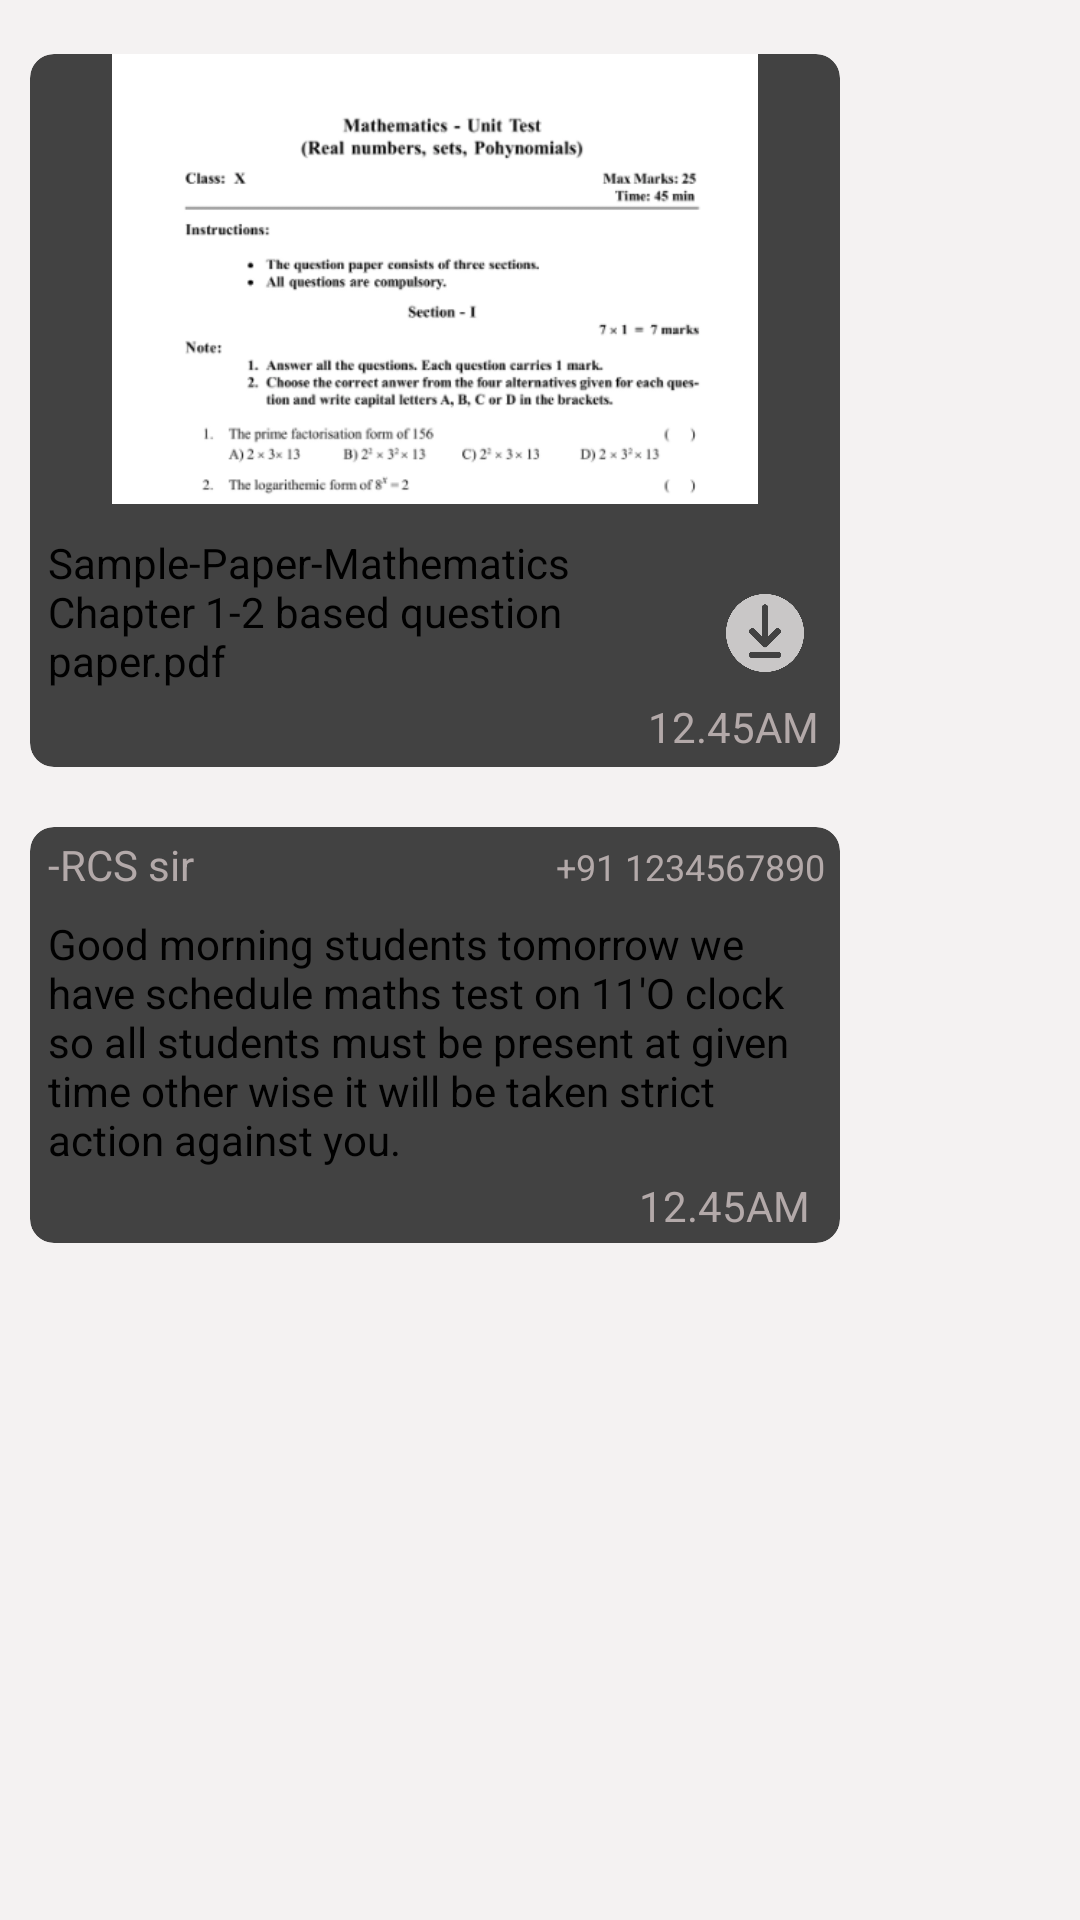

Write the Android layout XML for this screen, with the resource values it uses.
<!-- AndroidManifest.xml: application theme Theme.AbhayClasses -->
<!-- res/layout/message_6.xml -->
<?xml version="1.0" encoding="utf-8"?>
<LinearLayout xmlns:android="http://schemas.android.com/apk/res/android"
    android:layout_width="match_parent"
    android:layout_height="match_parent"
    android:orientation="vertical"
    android:background="@color/Cardwhite"
    xmlns:app="http://schemas.android.com/apk/res-auto">


    <androidx.appcompat.widget.Toolbar
        android:id="@+id/toolbartest"
        android:layout_width="match_parent"
        android:layout_height="?attr/actionBarSize"
        android:layout_marginBottom="8dp"
        android:background="#075e54"
        android:elevation="4dp">
        <ImageView
            android:id="@+id/imageView"
            android:layout_width="40dp"
            android:layout_height="40dp"
            android:padding="8dp"
            android:src="@drawable/previous"
            android:layout_marginStart="16sp" />

        <TextView
            android:layout_width="wrap_content"
            android:id="@+id/Test"
            android:layout_height="wrap_content"
            android:text="Home Work"
            android:textSize="20sp"
            android:textStyle="bold"
            android:textColor="@color/white"
            android:layout_marginLeft="15dp"/>


    </androidx.appcompat.widget.Toolbar>

    <androidx.cardview.widget.CardView
        android:layout_width="270dp"
        android:layout_height="wrap_content"
        android:layout_margin="10dp"
        app:cardCornerRadius="8dp">

        <LinearLayout
            android:layout_width="match_parent"
            android:layout_height="wrap_content"
            android:orientation="vertical">

            <ImageView
                android:layout_width="match_parent"
                android:layout_height="150dp"
                android:src="@drawable/qussss" />

            <TextView
                android:layout_width="200dp"
                android:layout_height="wrap_content"
                android:textColor="@color/black"
                android:layout_marginTop="10dp"
                android:textSize="14dp"
                android:layout_marginLeft="6dp"
                android:text="Sample-Paper-Mathematics Chapter 1-2 based question paper.pdf"/>

            <TextView
                android:layout_width="match_parent"
                android:layout_height="wrap_content"
                android:text="12.45AM"
                android:textSize="14sp"
                android:gravity="right"
                android:layout_marginRight="7dp"
                android:textColor="#B3A9A9"
                android:layout_marginLeft="6dp"
                android:layout_marginTop="3dp"
                android:layout_marginBottom="4dp"/>

        </LinearLayout>

        <ImageView
            android:layout_width="50dp"
            android:layout_height="50dp"
            android:padding="12dp"
            android:layout_gravity="right"
            android:layout_marginTop="168dp"
            android:src="@drawable/downloading"/>


    </androidx.cardview.widget.CardView>


    <androidx.cardview.widget.CardView
        android:layout_width="270dp"
        android:layout_height="wrap_content"
        android:layout_margin="10dp"
        app:cardCornerRadius="8dp">

        <LinearLayout
            android:layout_width="match_parent"
            android:layout_height="wrap_content"
            android:orientation="vertical">

            <LinearLayout
                android:layout_width="match_parent"
                android:layout_height="wrap_content"
                android:orientation="horizontal">
                <TextView
                    android:layout_width="wrap_content"
                    android:layout_height="wrap_content"
                    android:text="-RCS sir"
                    android:textSize="14sp"
                    android:textColor="#B3A9A9"
                    android:layout_weight="1"
                    android:layout_marginLeft="6dp"
                    android:layout_marginTop="3dp" />
                <TextView
                    android:layout_width="wrap_content"
                    android:layout_height="wrap_content"
                    android:text=" +91 1234567890"
                    android:textSize="12sp"
                    android:textColor="#B3A9A9"
                    android:layout_margin="5dp"
                    android:layout_marginLeft="6dp"
                    android:layout_gravity="center" />
            </LinearLayout>

            <TextView
                android:layout_width="match_parent"
                android:layout_height="wrap_content"
                android:text="Good morning students tomorrow we have schedule maths test on 11'O clock so all students must be present at given time other wise it will be taken strict action against you."
                android:textSize="14sp"
                android:textColor="#000000"
                android:layout_marginRight="7dp"
                android:layout_marginLeft="6dp"
                android:layout_marginTop="3dp" />

            <TextView
                android:layout_width="match_parent"
                android:layout_height="wrap_content"
                android:text="12.45AM"
                android:textSize="14sp"
                android:gravity="right"
                android:layout_marginRight="10dp"
                android:textColor="#B3A9A9"
                android:layout_marginLeft="6dp"
                android:layout_marginBottom="3dp"
                android:layout_marginTop="3dp" />

        </LinearLayout>


    </androidx.cardview.widget.CardView>



</LinearLayout>
<!-- resources referenced by this layout -->
<resources>
  <color name="Cardwhite">#F4F2F2</color>
  <color name="black">#FF000000</color>
  <color name="white">#FFFFFFFF</color>
  <!-- drawable downloading: png bitmap (drawable, 16746 bytes) -->
  <!-- drawable qussss: png bitmap (drawable, 36026 bytes) -->
  <style name="Theme.AbhayClasses" parent="Base.Theme.AbhayClasses" />
  <style name="Base.Theme.AbhayClasses" parent="Theme.Material3.DayNight.NoActionBar">
          
          <item name="colorPrimary">@color/fentgreencolor</item>
      </style>
  <color name="fentgreencolor">#128c7e</color>
</resources>
